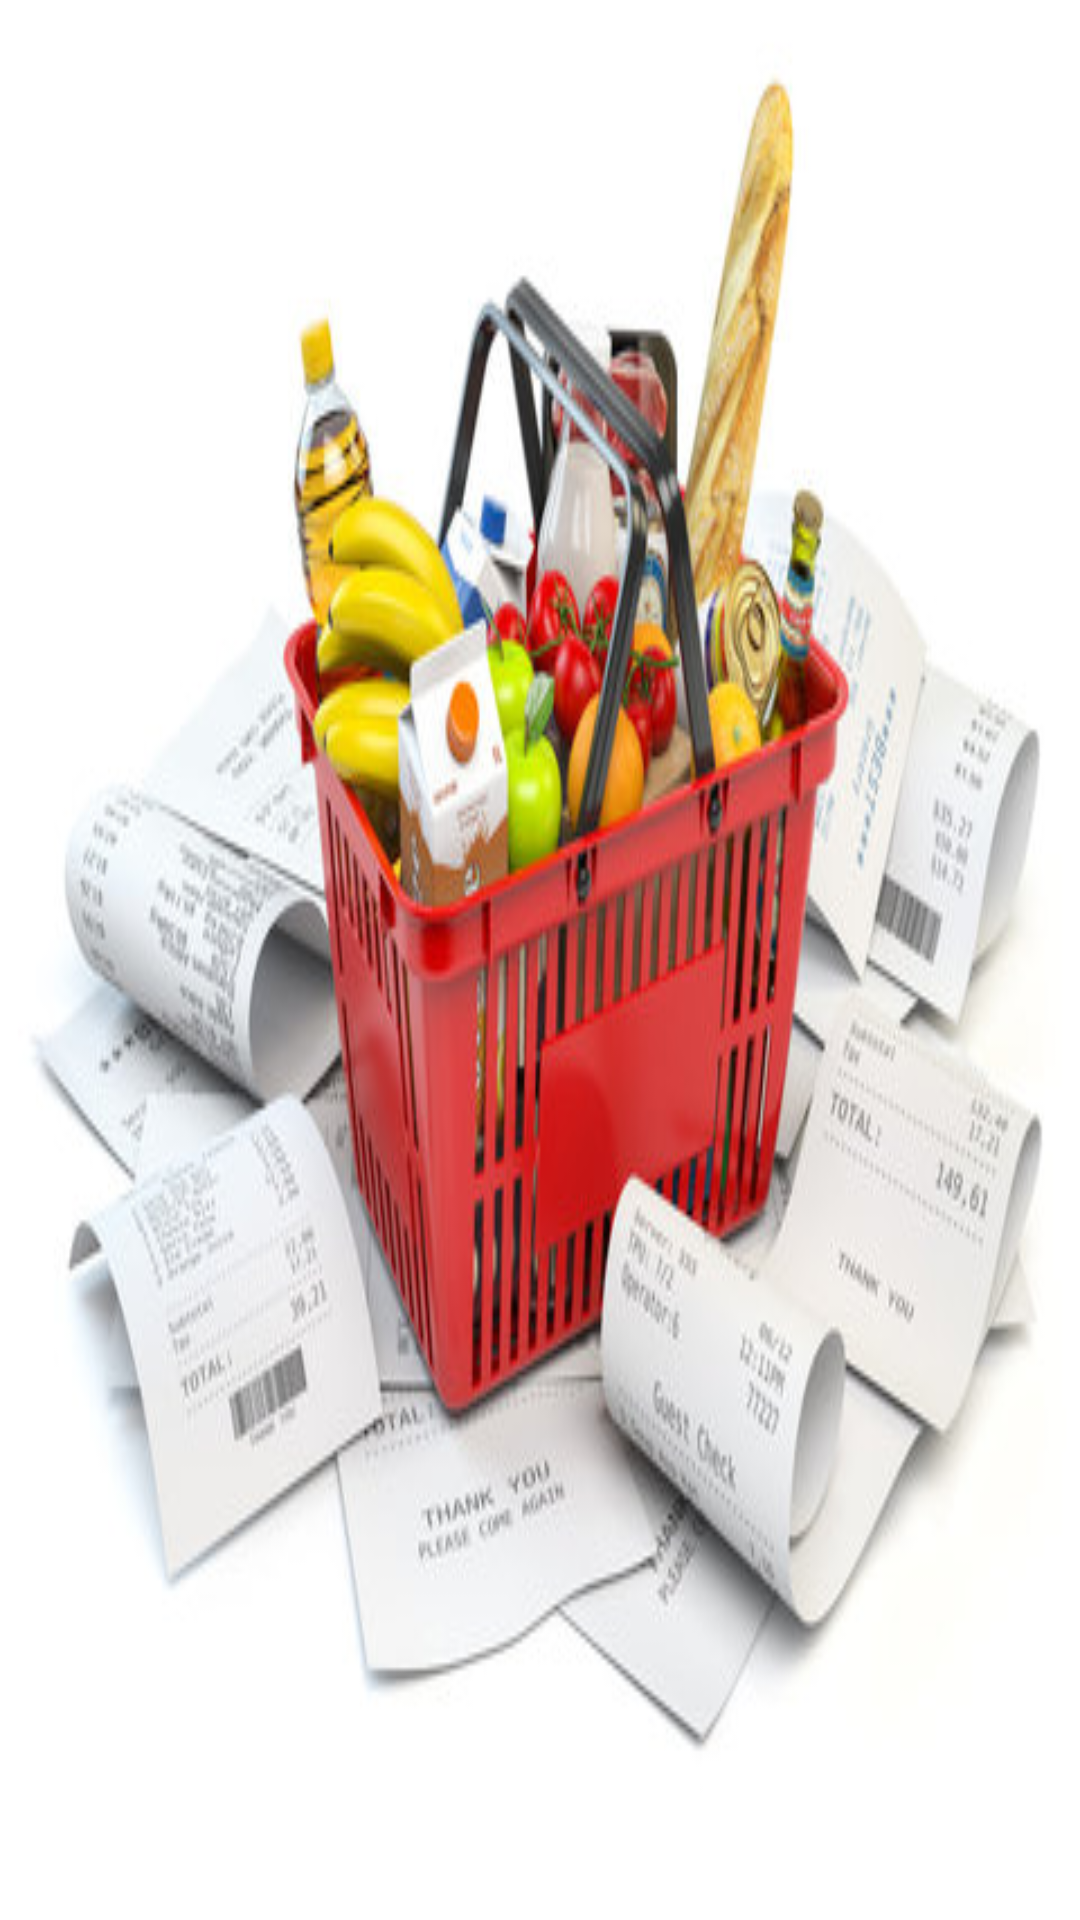

Android layout source for this screen:
<!-- AndroidManifest.xml: application theme Theme.GroceryApp -->
<!-- res/layout/activity_splash.xml -->
<?xml version="1.0" encoding="utf-8"?>
<androidx.constraintlayout.widget.ConstraintLayout xmlns:android="http://schemas.android.com/apk/res/android"
    xmlns:app="http://schemas.android.com/apk/res-auto"
    xmlns:tools="http://schemas.android.com/tools"
    android:layout_width="match_parent"
    android:layout_height="match_parent"
    tools:context=".SplashActivity">

    <ImageView
        android:layout_width="match_parent"
        android:layout_height="match_parent"
        android:background="@drawable/img"
        android:scaleType="fitXY"/>

</androidx.constraintlayout.widget.ConstraintLayout>
<!-- resources referenced by this layout -->
<resources>
  <!-- drawable img: png bitmap (drawable, 207402 bytes) -->
  <style name="Theme.GroceryApp" parent="Base.Theme.GroceryApp" />
  <style name="Base.Theme.GroceryApp" parent="Theme.Material3.DayNight.NoActionBar">
          
          
      </style>
</resources>
